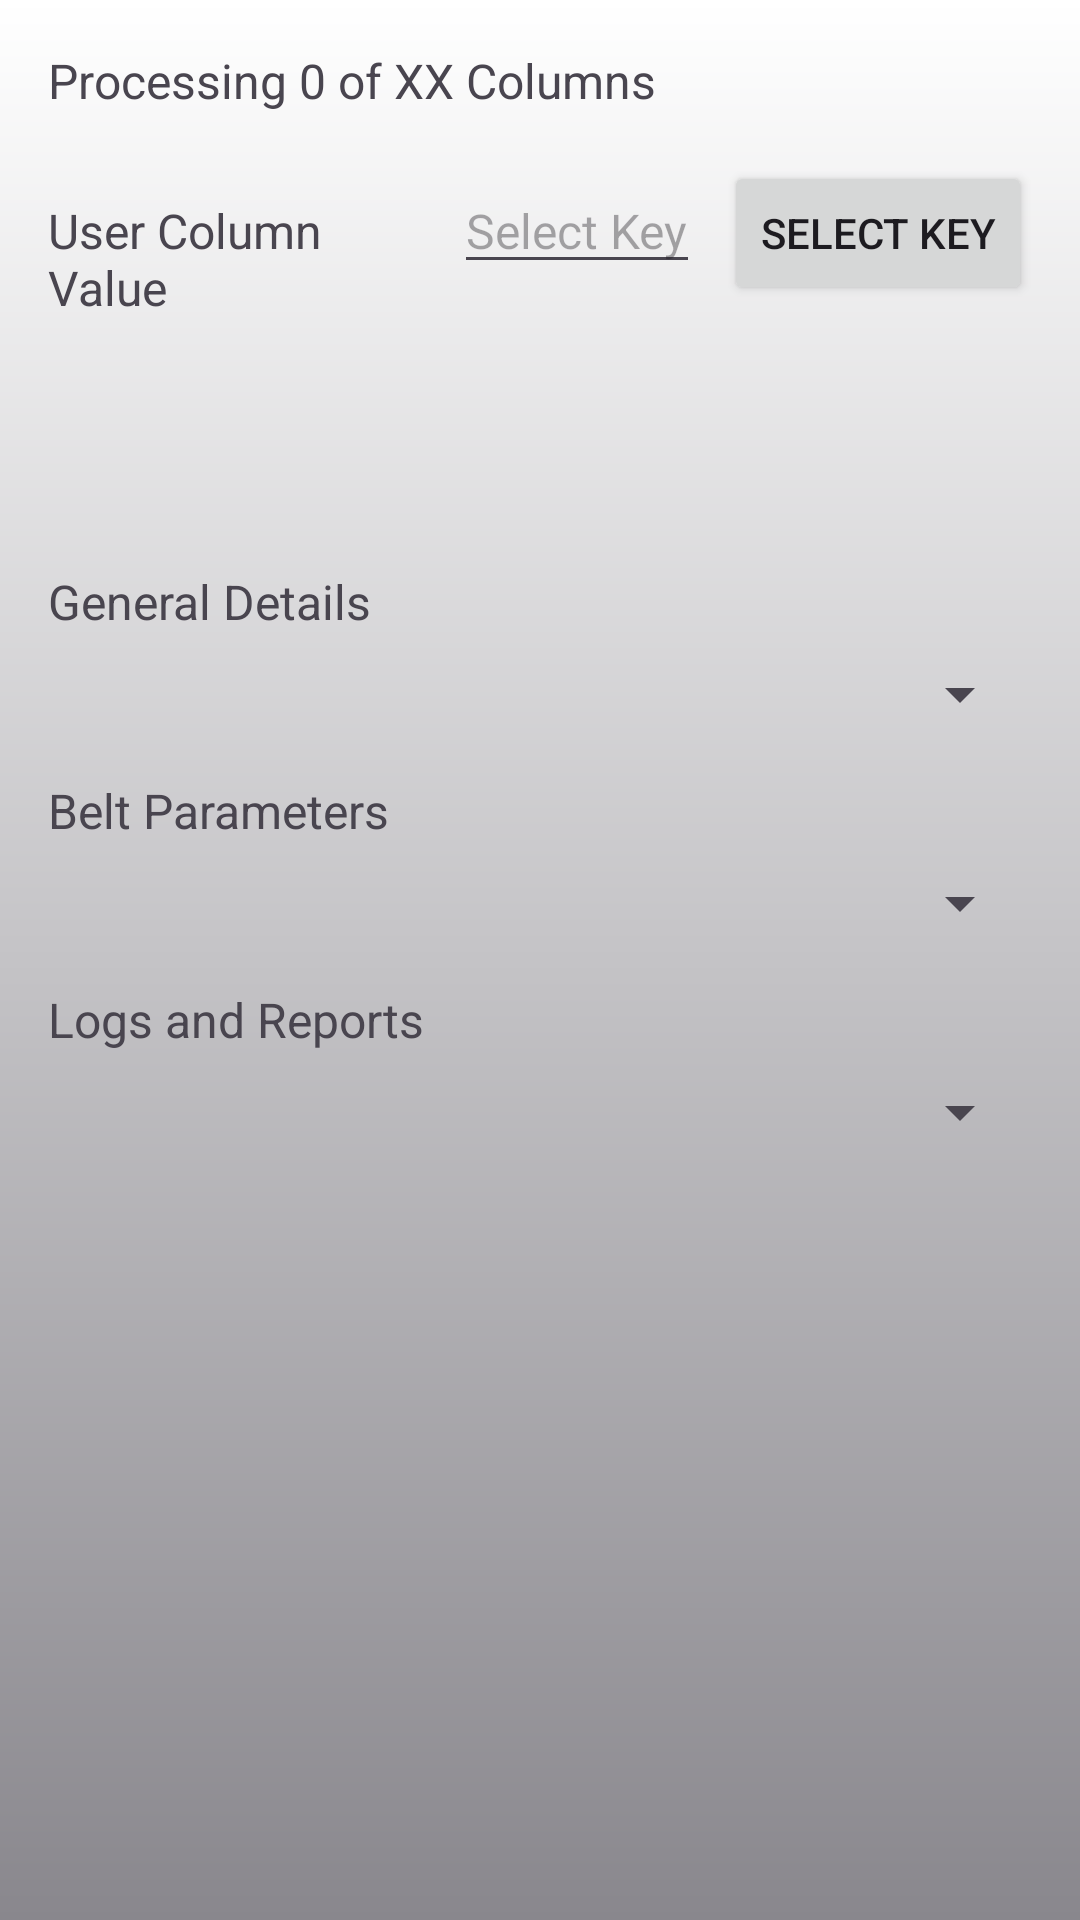

Write the Android layout XML for this screen, with the resource values it uses.
<!-- AndroidManifest.xml: application theme Theme.SpliceLife -->
<!-- res/layout/activity_key_selection.xml -->
<?xml version="1.0" encoding="utf-8"?>
<LinearLayout xmlns:android="http://schemas.android.com/apk/res/android"
    android:layout_width="match_parent"
    android:layout_height="match_parent"
    android:background="@drawable/background_gradient"
    android:orientation="vertical"
    android:padding="16dp">

    <TextView
        android:id="@+id/tvProgress"
        android:layout_width="wrap_content"
        android:layout_height="wrap_content"
        android:text="Processing 0 of XX Columns"
        android:textSize="16sp" />

    <LinearLayout
        android:layout_width="match_parent"
        android:layout_height="120dp"
        android:orientation="horizontal"
        android:layout_marginTop="16dp">

        <TextView
            android:id="@+id/tvUserColumnValue"
            android:layout_width="0dp"
            android:layout_height="wrap_content"
            android:layout_weight="1"
            android:text="User Column Value"
            android:textSize="16sp"
            android:ellipsize="end"
            android:maxLines="3"
            android:scrollHorizontally="false"
            android:layout_marginEnd="8dp" />

        <AutoCompleteTextView
            android:id="@+id/autoCompleteDbKey"
            android:layout_width="wrap_content"
            android:layout_height="wrap_content"
            android:layout_marginEnd="8dp"
            android:hint="Select Key"
            android:inputType="text"
            android:textSize="16sp"
            android:completionThreshold="1" />

        <Button
            android:id="@+id/btnSelectKey"
            android:layout_width="wrap_content"
            android:layout_height="wrap_content"
            android:text="Select Key" />
    </LinearLayout>

    <TextView
        android:id="@+id/tvSelectedGeneral"
        android:layout_width="match_parent"
        android:layout_height="wrap_content"
        android:text="General Details"
        android:layout_marginTop="16dp"
        android:textSize="16sp"
        android:maxLines="3"
        android:scrollHorizontally="false" />

    <Spinner
        android:id="@+id/spinnerGeneral"
        android:layout_width="match_parent"
        android:layout_height="wrap_content"
        android:layout_marginTop="8dp" />

    <TextView
        android:id="@+id/tvSelectedBeltParameters"
        android:layout_width="match_parent"
        android:layout_height="wrap_content"
        android:text="Belt Parameters"
        android:layout_marginTop="16dp"
        android:textSize="16sp"
        android:maxLines="3"
        android:scrollHorizontally="false" />

    <Spinner
        android:id="@+id/spinnerBeltParameters"
        android:layout_width="match_parent"
        android:layout_height="wrap_content"
        android:layout_marginTop="8dp" />

    <TextView
        android:id="@+id/tvSelectedLogs"
        android:layout_width="match_parent"
        android:layout_height="wrap_content"
        android:text="Logs and Reports"
        android:layout_marginTop="16dp"
        android:textSize="16sp"
        android:maxLines="3"
        android:scrollHorizontally="false" />

    <Spinner
        android:id="@+id/spinnerLogs"
        android:layout_width="match_parent"
        android:layout_height="wrap_content"
        android:layout_marginTop="8dp" />

    <ScrollView
        android:layout_width="match_parent"
        android:layout_height="0dp"
        android:layout_weight="1"
        android:layout_marginTop="16dp">

        <GridLayout
            android:id="@+id/gridButtons"
            android:layout_width="match_parent"
            android:layout_height="wrap_content"
            android:columnCount="3"
            android:orientation="horizontal"
            android:layout_marginTop="16dp" />
    </ScrollView>
</LinearLayout>
<!-- resources referenced by this layout -->
<resources>
  <!-- drawable background_gradient (drawable) -->
  <?xml version="1.0" encoding="utf-8"?>
  <layer-list xmlns:android="http://schemas.android.com/apk/res/android">
      <item>
          <shape android:shape="rectangle">
              <gradient
                  android:startColor="@color/colorPrimary"
                  android:endColor="@color/colorPrimaryDark"
                  android:angle="270" />
          </shape>
      </item>
  </layer-list>
  <style name="Theme.SpliceLife" parent="Base.Theme.SpliceLife" />
  <color name="colorPrimary">#FFFFFF</color>
  <color name="colorPrimaryDark">#89878D</color>
  <style name="Base.Theme.SpliceLife" parent="Theme.Material3.DayNight.NoActionBar">
          
          
      </style>
</resources>
